pico-8 play session: hold → + tap 🅾

[t = 2 s] hold → ~2s, tap 🅾 ~4×
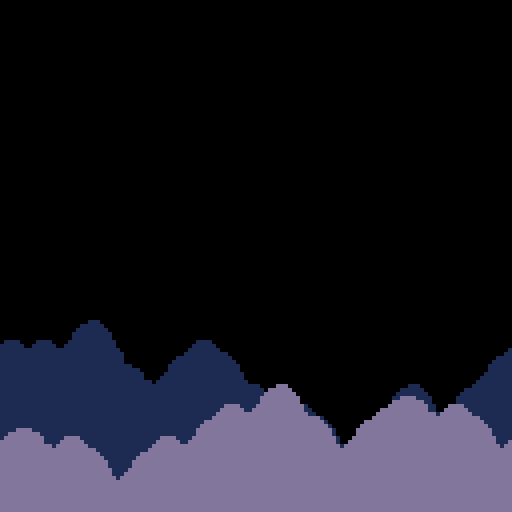
[t = 4 s] hold → ~4s, tap 🅾 ~7×
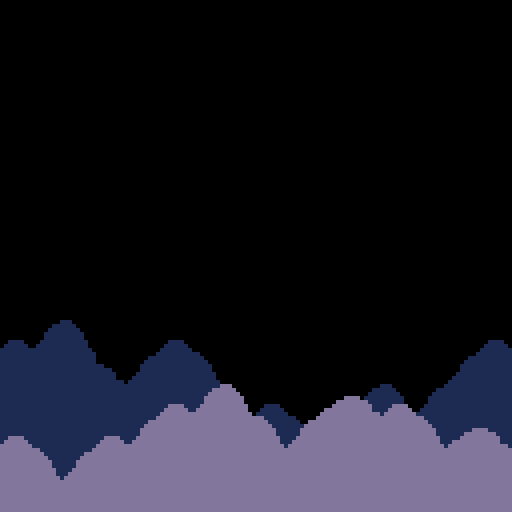
[t = 6 s] hold → ~6s, tap 🅾 ~10×
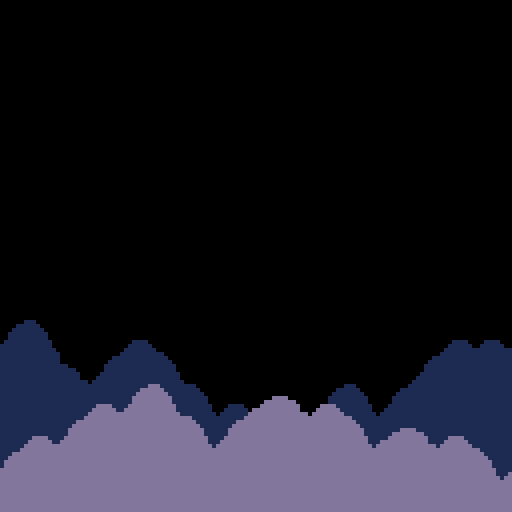
[t = 8 s] hold → ~8s, tap 🅾 ~14×
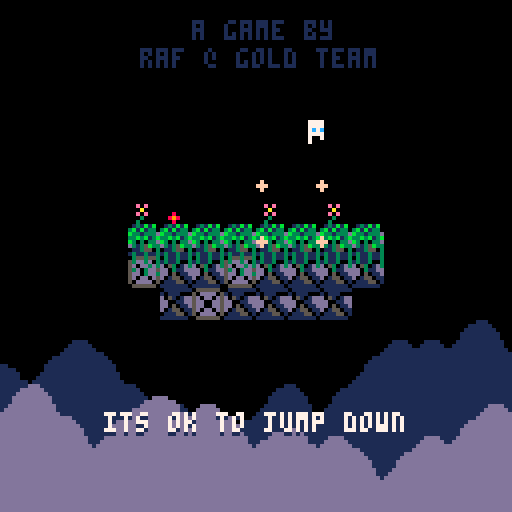

pico-8 cartridge
version 32
__lua__
--[[
jumper`
- perhaps player cannot advance
		until they collect a special 
		item on the stage (eg, a key)
- pickups:
		- gems (just points for now)
		- unlimited jumps for x seconds
		- invincibility for x seconds 
- show number jumps in hud
- touching enemy decreases heart
			and jump num
- eat flowers to gain health?
- - or, just place hearts in hard
					areas?
]]--

-- ==========
-- constants
-- ===================
xmax=16
ymax=16
cell_chance=30
cell_pad_h=3
cell_pad_v=5
cell_birth=3
cell_death=1
cell_autos=3

--solids
ter_rock=16
ter_bloc=17
ter_roc2=18
ter_blc2=19
ter_gras=20
ter_pipe=21
ter_watr=22
--passives
pas_flw1=23
pas_flw2=24
pas_stem=25
pas_tree=26
pas_watr=27

--coins
coin_chance=5
s_coin=52
s_coin2=80
s_coin3=96
s_coin_hud=48

--player
p_accel=0.3
p_max=4
//p_num_jumps=3
//p_max_water=12
p_max_coin=1000

--prices
prices={50,100,150,200}

--logo
logo={
	x=32,y=56,
	w=9,t=-5,
	p={1,12,3,11,10,9,8,2},
	snd=0
}
show_logo=true


-- ==========
-- helpers
-- ===================
function rand(bot,top)
	return flr(rnd((top+1)-bot))+bot
end

function chance(n)
	return rand(0,100) < n
end

function copy_table(t)
	local ll={}
	for j=0,ymax-1 do
		ll[j]={}
	for i=0,xmax-1 do
		ll[j][i]=t[j][i]
	end end
	return ll
end

function print_level()
	for j=0,ymax-1 do
		local s=""
		for i=0,xmax-1 do
			s=s..level[j][i]
		end 
		printh(s)
	end
	printh("")
end

function place_free(x,y)
	local i=flr(x/8)
	local j=flr(y/8)
	if x<=0 or x>=128 or 
				y<=0 or y>=128 then
		return true
	end
	return level[j][i]<ter_rock or
								level[j][i]>=pas_flw1
end

function set_pause()
	pause=4
end

function set_hit()
	hit=12
end
-- ==========
-- init
-- ===================
function _init()
	//printh("------start------")
	//reset()
	init_parallax()
end

function reset()
	--vars
	last_level=nil
	l_type="norm"
	l_num=1
	scroll=0
	l_tm=0
	sprinkles={}
	bullets={}
	flares={}
	flashes={}
	bats={}
	blobs={}
	hearts={}
	price_lvls={1,1,1,1}
	shop={x=78,y=200}
	pause=0
	hit=0
	perfect=0
	total_coin=0
	total_perf=0
	total_enim=0
	total_lvls=0
	--functions
	clear_objects()
	//init_level()
	init_first()
	
	//temp
	//init_shop()
	//shop.y=72
	//scroll=0
	//temp
	
	init_player()
	init_hud()
end

-- ==========
-- draw
-- ===================

function _draw()
	cls()
	rectfill(0,0,128,128,0)
	map(0,0,0,-64,16,16)
	draw_parallax()
	
	if show_logo then
		draw_logo()
		return
	end
	
	if perfect>0 then
		draw_perfect()
		return
	end
	
	if pp.hp<=0 then
		draw_player_dead()
		return
	end
	
	if(l_num==1)draw_creds()
	
	if scroll==0 then
		draw_level()
		draw_sprinkles()
		draw_bullets()
		draw_flares()
		draw_bats()
		draw_blobs()
		draw_flashes()
		draw_hearts()
	else
		draw_scroll()
	end
	if hit<=0 or flr(hit)%2==0 then
		if(l_num>1)draw_hud()
		draw_player()
	end
	if l_type=="shop" then
		draw_shop()
	elseif l_type=="frst" then
		draw_first()
	end
end

-- ==========
-- update
-- ===================

function _update()
	update_parallax()
	if(show_logo)return
	
	if pause>0 then
		pause-=0.3
		return
	end
	
	if hit>0 and scroll==0 then
		hit-=0.3
	end
	
	if perfect>0 then
		//draw_perfect()
		return
	end
	if scroll>0 then
		update_scroll()
	else
		if pp.shopping then
			update_shopping()
			return
		end
		
		if pp.hp<=0 then
			player_dead()
			return
		end
		
		update_player()
		update_bullets()
		update_bats()
		update_blobs()
	end
end

-- ==========
-- hud
-- ===================
function init_hud()
	hud={tm=0}
end

function draw_creds()
	print("a game by",48,5,1)
	print("raf @ gold team",
		35,12,1)
end

function draw_hud()
	hud.tm+=0.2
	draw_hud_coins()
	draw_hud_hp()
	draw_hud_jump()
	print(l_num,120,3,7)
end

function draw_hud_coins()
	spr(flr(hud.tm)%4+s_coin_hud,
		2,2)
	print("=",11,3,7)
	local b=p_max_coin
	local s=""
	while b>pp.coin and b>10 do
		b=b/10
		if(b>pp.coin)s=s.."0"
	end
	print(s..pp.coin,16,3,7)
end

function draw_hud_hp()
	for i=1,pp.hp_max do
		if i>pp.hp then
			print("♥",30+(i*6),3,5)
		else
			print("♥",30+(i*6),3,8)
		end
	end
end

function draw_hud_jump()
	rectfill(78,2,
		70+(8*pp.jump_max),8,0)
	for i=1,pp.jump_max do
		if i>pp.jump then
			pal(6,1)
			pal(7,1)
			pal(12,1)
		end
		spr(62,70+(i*6),2)
		pal()
	end
end

--[[
function draw_hit()
	local x=62-((pp.hp_max*8)/2)
	for i=1,pp.hp_max do
		if hit>3 then
			if i-1>pp.hp then
				print("♥",x+(i*6),64,5)
			else
				print("♥",x+(i*6),64,8)
			end
		else
			if i>pp.hp then
				print("♥",x+(i*6),64,5)
			else
				print("♥",x+(i*6),64,8)
			end
		end
	end
end
]]--

-- ==========
-- player
-- ===================
function init_player()
	--player_start_points should be
	-- initialized by now
	local idx=rand(1,#player_start_points)
	local pt=player_start_points[idx]
	pp={
		x=(pt.i*8)+4,
		y=(pt.j*8)+4,
		drr=1, -- -1:left,1:right
		drr_y=0,
		tm=0,
		jump_press=false,
		jump=3,
		jump_max=3,
		landed=false,
		dy=0,
		can_die=false,
		coin=0,
		water=12,
		water_max=12,
		water_dist=10,
		shoot=0,
		w_tm=0,
		hp=3,
		hp_max=3,
		hit=0,
		hit_dx=0,
		hit_dy=0,
		shopping=false,
		can_shop=false,
		d_tm0=0, --die animation
		d_tm1=0, --die rest animation
		d_cntr=false
	}
end

function draw_player()
	if(pp.can_die)pal(7,8)
	spr(33+pp.drr,pp.x-4,pp.y-4)
	if pp.tm>0 then
	spr(36+(flr(pp.tm)%2),
		pp.x-4,pp.y-4)
	else
		spr(35,pp.x-4,pp.y-4)
	end
	pal()
	--off screen
	if pp.x<0 then
		spr(38,0,pp.y)
	elseif pp.x>128 then
		spr(39,120,pp.y)
	end
	
	--water splash
	
	if touch_water() then
		spr((flr(l_tm)%3)+40,
			pp.x-4,pp.y-4)
	end
	
	--water meter
	if pp.shoot>0 or 
				(btn(❎) and not pp.shopping) or
				(touch_water() and 
					pp.water<pp.water_max)
				then
		local ws=flr(pp.water_max/4)+1
		if pp.water>0 or 
					flr(l_tm)%2==0 then
			rectfill(pp.x-(ws+1),pp.y-7,
				pp.x+ws,pp.y-5,0)
			rect(pp.x-(ws+1),pp.y-7,
				pp.x+ws,pp.y-5,7)
		end
		if pp.water>0 then
			line(pp.x-ws,pp.y-6,
				(pp.x-ws)+ceil(pp.water/2),
				pp.y-6,12)
		end
	end
end

function update_player()
	if pp.y>128 then
		if pp.can_die then
			pp.hp-=1
			//set_pause()
			set_hit()
		end
		init_scroll()
		return
	end
	
	if pp.hit>0 then
		pp.hit-=1
		local dx=pp.x+pp.hit_dx
		local dy=pp.y+pp.hit_dy
		if place_free(dx,pp.y) then
			pp.x=dx
		end
		if place_free(pp.x,dy) then
			pp.y=dy
		end
		if(pp.hit==3)set_hit()
		return
	end
	
	-- left/right movement
	//pp.drr=0
	local move=false
	if btn(⬅️) then
		pp.drr=-1
		move=true
	elseif btn(➡️) then
		pp.drr=1
		move=true
	end
	if move then
		pp.tm+=0.2
		local nx=pp.x+pp.drr
		if place_free(nx,pp.y) then
			pp.x=nx
		end
	else
		pp.tm=0
	end
	
	-- vertical pointing
	pp.drr_y=0
	if(btn(⬆️))pp.drr_y=-1
	if(btn(⬇️))pp.drr_y=1
	
	player_jump()
	player_shoot()
	touch_coin()
	touch_heart()
	
	if(pp.w_tm>0)pp.w_tm-=1
	
	if touch_water() and 
				pp.w_tm==0 then
		pp.w_tm=5
		pp.water+=1
		if pp.water>pp.water_max then
			pp.water=pp.water_max
		end
	end
end

function player_jump()
	if btn(🅾️) then
		if not pp.jump_press then
			pp.jump_press=true
			if pp.jump>0 then
				pp.jump-=1
				pp.dy=-p_max
				add_sprinkles(pp.x,pp.y)
			end
		end
	else
		pp.jump_press=false
	end
	-- if jumping
	if pp.dy<0 then
		pp.dy+=p_accel
		local ny=pp.y+pp.dy
		if place_free(pp.x,ny-4) then
			pp.y=ny
		else
			pp.dy=1
			pp.y=ny-pp.dy
		end
	-- if falling
	elseif place_free(pp.x,
			(pp.y+pp.dy)+4) then
		pp.y=pp.y+pp.dy
		pp.dy+=p_accel
		if(pp.dy>p_max)pp.dy=p_max
		pp.landed=false
	else
		pp.dy=0
		pp.y=(flr((pp.y/8))*8)+4
		pp.jump=pp.jump_max
		pp.can_die=false
		if not pp.landed then
			pp.landed=true
			add_stomp(pp.x,pp.y)
		end
	end
end

function player_shoot()
	if(l_type=="shop")return
	if pp.shoot>0 then
		pp.shoot-=1
		return
	end
	if btn(❎) then
		pp.shoot=5
		if(pp.water==0)return
		pp.water-=1
		if pp.drr_y !=0 then
			add_bullet(
				pp.x,
				pp.y+(5*pp.drr_y),
				0,pp.drr_y*3,10,12,
				pp.attack)
		else
			add_bullet(
				pp.x+(5*pp.drr),
				pp.y,pp.drr*3,0,10,12,
				pp.attack)
		end
	end
end

function player_hit(x,y)
	if hit>0 or 
				pp.hit>0 or 
				pp.can_die then
		return
	end
	pp.hp-=1
	pp.hit=5
	//set_hit()
	if x>=pp.x then
		pp.hit_dx=-2
	else
		pp.hit_dx=2
	end
	if y>=pp.y then
		pp.hit_dy=-2
	else
		pp.hit_dy=2
	end
end

function player_dead()
	if pp.d_tm0<3 then
		pp.d_tm0+=0.1
	else
		pp.d_tm1+=0.01
	end
	//elseif pp.d_cntr then
	//	pp.d_tm1+=0.01
	//end
	if pp.d_cntr==false then
		pp.d_cntr=true
		if flr(pp.x) != 64 then
			pp.d_cntr=false
			pp.x+=sgn(64-pp.x)*0.5
		end
		if flr(pp.y) != 84 then
			pp.d_cntr=false
			pp.y+=sgn(84-pp.y)*0.5
		end
	else
		pp.y+=sin(pp.d_tm1)*0.4
	end
	
	if btnp(❎) then
		if pp.d_tm1>0.5 then
			reset()
		elseif not pp.cntr then
			pp.cntr=true
			pp.x=64
			pp.y=84
			pp.d_tm1=0.1
		elseif pp.d_tm1<0.5 then
			pp.d_tm1=0.6
		end
	end
end

function draw_player_dead()
	spr(100+flr(pp.d_tm0),
		pp.x-4,pp.y-4)
	
	-- totals
	if pp.d_tm1>0.1 then
		print("~totals~",48,21,5)
		print("~totals~",48,20,7)
	end
	-- total coins
	if pp.d_tm1>0.2 then
		print("coins:",43,31,5)
		print("coins:",43,30,7)
		print(total_coin,70,31,9)
		print(total_coin,70,30,10)
	end
	-- total enemies
	if pp.d_tm1>0.3 then
		print("enemies:",35,41,5)
		print("enemies:",35,40,7)
		print(total_enim,70,41,2)
		print(total_enim,70,40,8)
	end
	-- total perfects
	if pp.d_tm1>0.4 then
		print("perfects:",31,51,5)
		print("perfects:",31,50,7)
		print(total_perf,70,51,13)
		print(total_perf,70,50,12)
	end
	-- total levels
	if pp.d_tm1>0.5 then
		print("levels:",39,61,5)
		print("levels:",39,60,7)
		print(total_lvls,70,61,3)
		print(total_lvls,70,60,11)
		print("press ❎ to continue",
			24,101,1)
		print("press ❎ to continue",
			24,100,7)
	end
end

function touch_coin()
	for c in all(coins)do
		if flr(pp.x/8)==c.i and
					flr(pp.y/8)==c.j then
			del(coins,c)
			pp.coin+=c.val
			total_coin+=c.val
			add_flare(pp.x,pp.y,c.val)
			if #coins==0 then
				perfect=1
				total_perf+=1
				pp.coin+=50
			end
			if pp.coin>p_max_coin then
				pp.coin=p_max_coin
			end
			return
		end
	end
end

function touch_heart()
	for h in all(hearts)do
		if h.x>pp.x-4 and h.x<pp.x+4 and
					h.y>pp.y-4 and h.y<pp.y+4 then
			pp.hp+=1
			if(pp.hp>pp.hp_max)pp.hp=pp.hp_max
			add_flare(pp.x-4,pp.y,"♥")
			del(hearts,h)
		end
	end
end

function touch_water()
	if pp.x>0 and pp.x<128 and
				pp.y>0 and pp.y<128 then
		local pi=flr(pp.x/8)
		local pj=flr(pp.y/8)
		return level[pj][pi]==pas_watr
	else
		return false
	end
end

function add_sprinkles(x,y)
	add(sprinkles,{
		x=x+2,y=y,dx=1,dy=1,ddy=0.1,
		sp=43,tm=0
	})
	add(sprinkles,{
		x=x-2,y=y,dx=-1,dy=1,ddy=0.1,
		sp=43,tm=0
	})
	add(sprinkles,{
		x=x+2,y=y,dx=1,dy=-1,ddy=0.1,
		sp=43,tm=0
	})
	add(sprinkles,{
		x=x-2,y=y,dx=-1,dy=-1,ddy=0.1,
		sp=43,tm=0
	})
end

function add_stomp(x,y)
	add(sprinkles,{
		x=x+2,y=y+4,dx=1,dy=0,ddy=0,
		sp=63,tm=8
	})
	add(sprinkles,{
		x=x-4,y=y+4,dx=-1,dy=0,ddy=0,
		sp=63,tm=8
	})
end

function draw_sprinkles()
	for s in all(sprinkles)do
		s.tm+=1
		s.y+=s.dy
		s.x+=s.dx
		s.dx*=0.9
		s.dy+=s.ddy
		pal(7,8+(s.tm%8))
		spr(s.sp,s.x-4,s.y-4)
		pal()
		if(s.tm>16)del(sprinkles,s)
	end
end

function add_flash(x,y)
	for i=1,rand(1,5)do
		add(flashes,{
			tm=rand(-2,5),
			x=rand(x-4,x+4),
			y=rand(y-4,y+4),
			dx=rand(-1,1),
			dy=rand(-1,1),
			c=rand(12,15)
		})
	end
end

function draw_flashes()
	for f in all(flashes)do
		f.tm+=1
		f.x+=f.dx
		f.y+=f.dy
		f.dx*=0.9
		f.dy*=0.9
		pal(7,f.c)
		spr(43,f.x,f.y)
		pal()
		if(f.tm>16)del(flashes,f)
	end
end

-- ==========
-- bullets
-- ===================

function add_bullet(x,y,dx,dy,
	tm,c)
	add(bullets,{
		x=x,y=y,dx=dx,dy=dy,
		tm=tm,c=c
	})
end

function update_bullets()
	for b in all(bullets)do
		b.tm-=1
		b.x+=b.dx
		b.y+=b.dy
		if(b.tm<=0)del(bullets,b)
		
		if not place_free(b.x,b.y) then
			add_flash(b.x,b.y)
			del(bullets,b)
		end
		
		if b.x>pp.x-4 and b.x<pp.x+4 and
					b.y>pp.y-4 and b.y<pp.y+4 then
			player_hit(b.x,b.y)
		end
		
		for ba in all(bats) do
			if b.x>ba.x-4 and b.x<ba.x+4 and
						b.y>ba.y-4 and b.y<ba.y+4 then
				del(bullets,b)
				damage_bat(ba)
			end
		end
		
		for bl in all(blobs) do
			if b.x>bl.x-4 and b.x<bl.x+4 and
						b.y>bl.y-4 and b.y<bl.y+4 then
				del(bullets,b)
				damage_blob(bl)
			end
		end
	end
end

function draw_bullets()
	for b in all(bullets)do
		rectfill(b.x,b.y,b.x+1,
			b.y+1,b.c)
	end
end

-- ==========
-- add hearts
-- ===================
function add_heart(x,y)
	add(hearts,{x=x,y=y})
end

function draw_hearts()
	for h in all(hearts)do
		spr(56,h.x-4,h.y-4)
	end
end

-- ==========
-- blobs
-- ===================
function add_blobs()
	local idx=rand(1,#player_start_points)
	local bt=player_start_points[idx]
	add(blobs,{
		x=(bt.i*8)+4,
		y=(bt.j*8)+4,
		tm=0,hp=2
	})
end

function draw_blobs()
	for b in all(blobs)do
		spr(89+flr(b.tm)%2,
			b.x-4,b.y-4)
	end
end

function update_blobs()
	for b in all(blobs)do
		b.tm+=0.1
		
		--player collision
		if b.x>pp.x-4 and b.x<pp.x+4 and
					b.y>pp.y-4 and b.y<pp.y+4 then
			player_hit(b.x,b.y)
		end
	end
end

function damage_blob(b)
	add_flash(b.x,b.y)
	b.hp-=1
	if b.hp<=0 then
		if(chance(50))add_heart(b.x,b.y)
		del(blobs,b)
		total_enim+=1
	end
end

-- ==========
-- bats
-- ===================
function add_bats()
	for i=1,rand(3,4) do
		local finding=true
		while finding do
			local ri=rand(1,xmax-2)
			local rj=rand(1,ymax-2)
			if level[rj][ri]==0 then
				finding=false
				add(bats,{
					x=ri*8,y=rj*8,oy=rj*8,
					tm=0,hp=3,
					ytm=0,xtm=0
				})
			end
		end
	end
end

function draw_bats()
	for b in all(bats) do
		spr(88,b.x-4,b.y-4,1,1,
			sin(b.xtm)<0,false)
		spr(flr(b.tm)%4+84,b.x-4,b.y-8)
	end
end

function update_bats()
	for b in all(bats) do
		b.tm+=0.2
		b.ytm+=0.02
		b.xtm+=0.005
		b.y+=cos(b.ytm)*0.3
		b.x+=sin(b.xtm)*0.5//*b.xdr
		
		-- collision
		local bi=flr(b.x/8)
		local bj=flr(b.oy/8)
		local pt=level[bj][bi]
		if bi<0 then
			b.xtm=0.5
		elseif bi>xmax-1 then
			b.xtm=0
		elseif pt>=ter_rock and 
					pt<pas_flw1 then
			if sin(b.xtm)>0 then
				b.x-=2
				b.xtm=0
			elseif sin(b.xtm)<0 then
				b.x+=2
				b.xtm=0.5
			end
		end
		
		--player collision
		if b.x>pp.x-4 and b.x<pp.x+4 and
					b.y>pp.y-4 and b.y<pp.y+4 then
			player_hit(b.x,b.y)
		end
		
		--shoot
		if (b.x<pp.x and 
					sin(b.xtm)>0) or
					(b.x>pp.x and
					sin(b.xtm)<0) then
			if chance(1) then
				local a=atan2(pp.x-b.x,pp.y-b.y)
				local dx=cos(a)*2
				local dy=sin(a)*2
				add_bullet(b.x+(dx*2),
					b.y+(dy*2),
					dx,dy,100,8,1)
			end
		end
	end
end

function damage_bat(b)
	add_flash(b.x,b.y)
	b.hp-=1
	if b.hp<=0 then
		if(chance(50))add_heart(b.x,b.y)
		del(bats,b)
		total_enim+=1
	end
end

-- ==========
-- scrolling
-- ===================
function init_scroll()
	clear_objects()
	scroll=1
	l_num+=1
	total_lvls+=1
	last_level=copy_table(level)
	if l_num%10==0 then
		l_type="shop"
		init_shop()
	else
		l_type="norm"
		init_level()
	end
end

function update_scroll()
	if(scroll==0)return
	if scroll<128 then
		scroll+=2
		pp.y-=2
		pp.can_die=true
		shop.y-=2
	else
		scroll=0
	end
end

function draw_scroll()
	for j=0,ymax-1 do
	for i=0,xmax-1 do
		if level[j][i]>1 then
			spr(level[j][i],i*8,
				(j*8)+(128-scroll))
		end
		if last_level[j][i]>1 then
			spr(last_level[j][i],i*8,
				(j*8)-scroll)
		end
		if last_level[j][i]==pas_watr or
					last_level[j][i]==ter_watr then
			spr((flr(l_tm)%4)+pas_watr,
				i*8,j*8-scroll)
		end
	end end
end

function clear_objects()
	for c in all(coins)do
		del(coins,c)
	end
	for f in all(flares)do
		del(flares,f)
	end
	for b in all(bats)do
		del(bats,b)
	end
	for b in all(bullets)do
		del(bullets,b)
	end
	for f in all(flashes)do
		del(flashes,f)
	end
	for h in all(hearts)do
		del(hearts,h)
	end
	for b in all(blobs)do
		del(blobs,b)
	end
end

-- ==========
-- perfect
-- ===================
function draw_perfect()
	local ps="perfect!"
	if perfect>14 then
		perfect=0
		return
	end
	pal(12,8+flr(perfect)%8)
	for i=0,6 do
		local y=60
		if(i==flr(perfect)%7)y-=8
		if(i==flr(perfect)%7-1)y-=4
		if(i==flr(perfect)*7+1)y-=4
		spr(68+i,36+(i*8),y)
	end
	print("+50 coins!",43,70,12)
	pal()
	perfect+=0.4
end

function draw_flares()
	for f in all(flares) do
		f.tm+=0.5
		f.y-=f.dy
		f.dy*=0.95
		print("+"..f.v,f.x,f.y,
			8+(flr(f.tm)%8))
		if f.dy<0.4 then
			del(flares,f)
		end
	end
end

function add_flare(x,y,v)
	add(flares,{
		x=x,y=y,v=v,tm=0,dy=1
		})
end

-- ==========
-- shop
-- ===================
function init_shop()
	l_type="shop"
	shop={
		x=78,y=200,tm=0,idx=0,
		labels={
		"+1 heart",
		"+2 water tank",
		"+1 jump",
		"+1 water distance"
		},
		err_tm=0,
		bought=false,
		bt_tm=0
	}
	level={}
	local s_level={
		{0,0,0,0,46,47,0,0},
		{0,0,0,0,44,45,0,0},
		{0,1,1,1,20,20,1,1},
		{1,1,1,1,1,1,1,1},
		{1,1,1,1,1,1,1,0},
		{0,1,1,1,1,1,1,0},
		{0,0,1,1,1,0,0,0},
		{0,0,0,1,0,0,0,0}
	}
	for j=0,ymax-1 do
			level[j]={}
		for i=0,xmax-1 do
			level[j][i]=0
			if i>3 and i<12 and
						j>7 and j<16 then
				level[j][i]=s_level[j-7][i-3]
			end
	end end
	
	add_terrain()
end

function draw_shop()
	if scroll!=0 then
		spr(57,shop.x,shop.y)
		return
	end
	-- animate shop guy
	shop.tm+=0.2
	local shop_s=57
	if shop.tm>5 and 
				shop.tm<9 and
				flr(shop.tm)%2==0 then
		shop_s=58
	elseif shop.tm>12 and
								shop.tm<16 then
		if flr(shop.tm)%2==0 then
			shop_s=59
		else
			shop_s=60
		end
	elseif shop.tm>30 then
		shop.tm=0
	end
	spr(shop_s,shop.x,shop.y)
	
	-- bought item
	if shop.bought and
				shop.bt_tm<30 then
		shop.bt_tm+=1
		spr(shop.idx+64,
			64,60-shop.bt_tm)
	end
	
	-- shop box
	//if(shop.bought)return
	if pp.shopping then
		draw_shopping()
	elseif pp.y==shop.y+4 and
				pp.x<shop.x and
				pp.x>shop.x-20 then
		draw_shop_ask()
		pp.can_shop=true
		if btnp(❎) and 
					not pp.shopping and
					not shop.bought then
			pp.shopping=true
		else
			shop.bought=false
		end
	else
		if pp.can_shop then
			pp.can_shop=false
			shop.tm=20
		end
		draw_shop_yell()
	end
end

function update_shopping()
	if btnp(🅾️) then
		pp.shopping=false
		shop.tm=20
		shop.err_tm=0
		return
	end
	if shop.err_tm>0 then 
		shop.err_tm-=1
		return
	end
	if btnp(❎) then
		local i=shop.idx
		if(price_lvls[i+1]>4)return
		local p=prices[price_lvls[i+1]]
		if pp.coin>=p then
			pp.coin-=p
			price_lvls[i+1]+=1
			shop.bought=true
			pp.shopping=false
			shop.tm=20
			apply_upgrade(i)
		else
			shop.err_tm=35
		end
	end
	if btnp(⬅️) and shop.idx>0 then
		shop.idx-=1
		shop.err_tm=0
	elseif btnp(➡️) and shop.idx<3 then
		shop.idx+=1
		shop.err_tm=0
	end
end

function apply_upgrade(i)
	if i==0 then
	-- +1 hearts
		pp.hp_max+=1
	elseif i==1 then
	-- +2 water tank
		pp.water_max+=2
	elseif i==2 then
	-- +1 jump
		pp.jump_max+=1
	elseif i==3 then
	-- +1 attack
		pp.water_dist+=5
	end
end

function draw_shopping()
	rectfill(22,25,112,68,1)
	rect(22,25,112,68,7)
	--item
	for i=0,3 do
		local p=nil
		if price_lvls[i+1]<5 then
			p=prices[price_lvls[i+1]]
		end
		draw_shop_item(i+64,30+(i*22),
			30,p,(i==shop.idx))
	end
	--label
	if shop.err_tm>0 then
		if flr(shop.tm)%2==0 then
			print("need more coins",
				38,50,7)
			end
	elseif price_lvls[shop.idx+1]>4 then
		print("sold out",52,50,7)
	else
		local ll=shop.labels[shop.idx+1]
		print(ll,66-#ll*2,50,7)
	end
	
	--actions
	print("❎:buy 🅾️:cancel",
		36,60,13)	
	
	spr(61,72,68)
end

function draw_shop_item(
s,x,y,p,active)
	if not active then
		pal(2,0)
		pal(6,0)
		pal(7,0)
		pal(8,0)
		pal(9,0)
		pal(10,0)
		pal(12,0)
	end
	--icon
	spr(s,x,y)
	
	--price
	if p==nil then
		print("----",x-3,y+11)
	else
		spr(48,x-6,y+10)
		local b=p_max_coin
		local s=""
		while b>p and b>10 do
			b=b/10
			if(b>p)s=s.."0"
		end
		print(s..p,x+2,y+11)
	end
	pal()
end

function draw_shop_ask()
	rectfill(35,55,107,68,1)
	rect(35,55,107,68,7)
	spr(61,72,68)
	print("press ❎ to shop",
		40,60,7)
end

function draw_shop_yell()
	if shop.tm<10 then
		rectfill(50,55,82,68,1)
		rect(50,55,82,68,7)
		spr(61,72,68)
		print("hey!",60,60,7)
	elseif shop.tm<20 then
		rectfill(40,55,102,68,1)
		rect(40,55,102,68,7)
		spr(61,72,68)
		print("buy something!",
			45,60,7)
	end
end

-- ==========
-- first level
-- ===================

function init_first()
	l_type="frst"
	first={tm=0,y=0}
	level={}
	local s_level={
		{1,1,1,1,1,1,1,1},
		{1,1,1,1,1,1,1,1},
		{0,1,1,1,1,1,1,0}
	}
	for j=0,ymax-1 do
			level[j]={}
		for i=0,xmax-1 do
			level[j][i]=0
			if i>3 and i<12 and
						j>6 and j<10 then
				level[j][i]=s_level[j-6][i-3]
			end
	end end
	
	add_terrain()
end

function draw_first()
	first.tm+=0.01
	first.y+=cos(first.tm)*0.3
	print("its ok to jump down",
		26,first.y+101,1)
	print("its ok to jump down",
		26,first.y+100,7)
end

-- ==========
-- level generation
-- ===================
function init_level()
	-- clear level
	-- all cells initialized to 0.
	-- solids assigned 1, then are
	-- set to a terrain or passive
	-- value.
	l_type="norm"
	perfect=0
	local too_small=true
	while too_small do
		level={}
		for j=0,ymax-1 do
			level[j]={}
		for i=0,xmax-1 do
			level[j][i]=0
		
			if j>cell_pad_v and 
						j<ymax-(1+cell_pad_v) and
						i>cell_pad_h and 
						i<xmax-(1+cell_pad_h) then
				if chance(cell_chance) then
					level[j][i]=1
				end
			end
		end end
	
		too_small = cell_auto()
		-- cell_auto will return if
		-- level is too small. if so,
		-- restart this process
	end
	add_terrain()
	add_coins()
	add_bats()
	add_blobs()
end

function add_terrain()
	--do top
	if last_level then
	for i=0,xmax-1 do
		if level[0][i]==0 then
			--if below water
			if last_level[ymax-1][i]==ter_pipe or
						last_level[ymax-1][i]==ter_watr or
						last_level[ymax-1][i]==pas_watr then
				level[0][i]=pas_watr
			end
		end
	end
	end
	
	-- player_start_points is onlu
	-- used on ititial player
	-- placement.
	-- jk - also use this for blobs
	player_start_points={}
	
	for j=1,ymax-2 do
	for i=1,xmax-2 do
		--if solid
		if level[j][i]==1 then
			level[j][i]=ter_rock
			--add random blocks
			if chance(10) then
				level[j][i]=ter_bloc
			elseif chance(10) then
				level[j][i]=ter_pipe
			end
			--if top rock
			if level[j-1][i]==0 then
				level[j][i]=ter_gras
				if chance(10) then
					level[j][i]=ter_bloc
				end
				--add potential start point
				add(player_start_points,{
					j=j-1,i=i
				})
				--add flower
				if chance(30) then
					level[j-1][i]=
						rand(pas_flw1,pas_flw2)
				--add tree
				elseif chance(30) then
					local rh=rand(1,3)
					for k=1,rh do
						level[j-k][i]=pas_stem
					end
					level[j-(rh+1)][i]=pas_tree
				end
			--if below grass
			elseif level[j-1][i]==ter_gras then
				if level[j][i]==ter_rock then
					level[j][i]=ter_roc2
				else
					level[j][i]=ter_blc2
				end
			--if below water
			elseif level[j-1][i]==ter_pipe or
										level[j-1][i]==ter_watr then
				level[j][i]=ter_watr
			end
		elseif level[j][i]==0 then
			--if below water
			if level[j-1][i]==ter_pipe or
						level[j-1][i]==ter_watr or
						level[j-1][i]==pas_watr then
				level[j][i]=pas_watr
			end
		end
	end end
	
	--do bottom
	for i=0,xmax-1 do
		if level[ymax-1][i]==0 then
			--if below water
			if level[ymax-2][i]==ter_pipe or
						level[ymax-2][i]==ter_watr or
						level[ymax-2][i]==pas_watr then
				level[ymax-1][i]=pas_watr
			end
		end
	end
end

function cell_auto()
	for k=0,cell_autos do
		//print_level()
		local a=copy_table(level)
		for j=1,ymax-2 do
		for i=1,xmax-2 do
			-- get surrounding 1's
			local n=get_surr(j,i)
			-- if solid and few neighbors
			if level[j][i]==1 and
						n<=cell_death then
				a[j][i]=0
			end
			-- if empty and many neighbors
			if level[j][i]==0 and
						n>=cell_birth then
				a[j][i]=1
			end
		end end
		level=copy_table(a)
	end
	-- check if empty level
	local num=0
	for j=0,ymax-1 do
	for i=0,xmax-1 do
		num+=level[j][i]
	end end
	return num<1
end

function get_surr(j,i)
	local imin=max(i-1,0)
	local imax=min(i+1,xmax-1)
	local jmin=max(j-1,0)
	local jmax=min(j+1,ymax-1)
	local n=0
	for jj=jmin,jmax do
	for ii=imin,imax do
		if(level[jj][ii]==1)n+=1
	end end
	if(level[j][i]==1)n-=1
	return n
end

function draw_level()
	l_tm+=0.2
	for j=0,ymax-1 do
	for i=0,xmax-1 do
		if level[j][i]>1 then
			spr(level[j][i],i*8,
				(j*8)-scroll)
		end
		if level[j][i]==pas_watr or
					level[j][i]==ter_watr then
			spr((flr(l_tm)%4)+pas_watr,
				i*8,j*8-scroll)
		end
	end end
	draw_coins()
end

function add_coins()
	coins={}
	for j=0,ymax-1 do
	for i=0,xmax-1 do
		if level[j][i]==0 and
					chance(coin_chance) then
			local sp=s_coin
			local val=1
			if chance(10) then
				sp=s_coin2
				val=5
			elseif chance(10) then
				sp=s_coin3
				val=10
			end
			add(coins,{
				i=i,j=j,tm=0,sp=sp,val=val
			})
		end
	end end
end

function draw_coins()
	for c in all(coins)do
		c.tm+=0.1
		spr((flr(c.tm)%4)+c.sp,
			c.i*8,c.j*8)
	end
end

-- logo
function draw_logo()
	if	logo.t<25 then
		logo.t+=0.4
		if logo.t<0 or logo.t>17 then
			return
		end
	else
		show_logo=false
		reset()
		return
	end
	
	for i=0,logo.w do
		local y=logo.y
		if(i+1==flr(logo.t))y-=2
		if(i==flr(logo.t))y-=7
		if(i==ceil(logo.t))y-=2
		if y != logo.y then
			pal(10,logo.p[i+1])
		end
		spr(i+113,logo.x+(i*8),y)
		pal()
	end
	--[[
	if	logo.snd%8==0 then
		sfx(0)
	end
	]]--
	//logo2.snd+=1
end

-- ==========
-- parallax
-- ===================
-- original parallax code by
-- andy latham (andylatham82)
-- cart: 25597
--
-- slightly modified for my
-- usecase :)
function init_parallax()
	--tables to hold map pieces
	//map_bg={} --bg layer 1
	map_mg={}	--mg layer 2
	map_fg={} --fg layer 3
	
	--spawn initial map. index i
	--creates copy of map at right
	--of screen, ready to move into
	--view.
	for i=0,1 do
		//spawn_map(i*128,0,1)
		spawn_map(i*128,0,1)
		spawn_map(i*128,0,2)
	end
end

function update_parallax()
	//foreach(map_bg,update_map)
	foreach(map_mg,update_map)
	foreach(map_fg,update_map)
end

function draw_parallax()
		//foreach(map_bg,draw_map)
		foreach(map_mg,draw_map)
		foreach(map_fg,draw_map)
end

function update_map(m)
	m.x-=m.l --move map to left
	
	--if map off edge of screen
	if m.x<-128 then
		//if m.l==1 then
		//	del(map_bg,m) --delete map
		//end
		if m.l==1 then
			del(map_mg,m) --delete map
		end
		if m.l==2 then
			del(map_fg,m)
		end
		--add new map to right
		spawn_map(16*8,0,m.l)
	end
end

function spawn_map(x,y,l)
	local m={}
	m.x=x
	m.y=y
	m.l=l
	--add map bit to correct layer
	//if l==1 then
	//	add(map_bg,m)
	//end
	if l==1 then
		add(map_mg,m)
	end
	if l==2 then
		add(map_fg,m)
	end
end

function draw_map(m)
	//if m.l==1 then
	//	map(0,0,m.x,m.y,16,16)
	//end
	if m.l==1 then
		map(16,0,m.x,m.y,16,16)
	end
	if m.l==2 then
		map(32,0,m.x,m.y,16,16)
	end
end
__gfx__
00000000111111110000000000000001110000000000000000000000dddddddd000000000000000ddd0000000000000000000000000000000000000000000000
00000000111111110000000000000111111000000000000000000000dddddddd0000000000000dddddd000000000000000000000000000000000000000000000
00000000111111110000000000001111111100000000000000000000dddddddd000000000000dddddddd00000000000000000000000000000000000000000000
00000000111111110000000000011111111110000000001111000000dddddddd00000000000dddddddddd000000000dddd000000000000000000000000000000
00000000111111110000000000011111111110000000111111110000dddddddd00000000000dddddddddd0000000dddddddd0000000000000000000000000000
00000000111111110011110000111111111111000001111111111000dddddddd00dddd0000dddddddddddd00000dddddddddd000000000000000000000000000
00000000111111110111111001111111111111000111111111111000dddddddd0dddddd00ddddddddddddd000dddddddddddd000000000000000000000000000
00000000111111111111111111111111111111101111111111111110ddddddddddddddddddddddddddddddd0ddddddddddddddd0000000000000000000000000
011111110555555003113113035535530131b1b00555555005cccc5000000000000000000004400000ffff0000cc7c0000cccc0000c7770000cccc0000000000
1011100050dddd051311300353dd3d033b1b1330500ff00550cccc050000000000000000000f90000f0000f00077c70000cc7c0000cccc000077770000000000
d05101dd5d0dd0d5d05301d35d0dd3d3b331333d50f00f0550cccc05000000000000000000044000f00f000f00cccc000077770000cccc0000cccc0000000000
dd0011dd5dd00dd5dd0311dd53d03dd533b3b13b5f00c0f55fccccf50000000000e0e00000094000f0f0007f00cccc0000cccc00007c770000cccc0000000000
dd05011d5dd00dd5dd05011d5dd03dd3b303033d5fccccf55fccccf500000000000a000000044000f000707f00cccc0000cccc0000cccc00007cc70000000000
d01550115d0dd0d5d01550115d0dd0d5d3135b3350cccc0550cccc050008000000e0e00000099000f000077f00cccc0000cccc0000cccc0000c77c0000000000
0111550150dddd050111550150dddd050113550350cccc0550cccc0500898000000300000004f0000f0777f000c7770000cccc0000cccc0000cccc0000000000
111111100555555011111110055555501311311305cccc5005cccc5000080000003000000004400000ffff0000cccc00007c770000cccc0000cccc0000000000
0000000000000000000000000000000000000000000000000008000000008000070000c00c0000000c0007000000000004000000000000400000000000000000
000000000000000000000000000000000000000000000000008800000000880000c70c007000007c0000c000000000000400000000000040444d44d444d4d444
007777000077770000777700000000000000000000000000088888888888888000000000000000000000000c000070000400000000000040040d00d000d0d040
0077770000777700007777000000000000000000000000008888888888888888000000000000000070000000000777000c00b00000009040000d00d00000d000
00c7c70000c77c00007c7c00000000000000000000000000088888888888888000000000000000000000000000007000ffddddfdffdffdff040d00d000000040
00777700007777000077770000000000000000000000000000880000000088000000000000000000000000000000000004ddd04d04dd0d40040000d000000040
000000000000000000000000007007000070070000700700000800000000800000000000000000000000000000000000000d0000000d00000400000000000040
00000000000000000000000000700700007000000000070000000000000000000000000000000000000000000000000004000040040000400400000000000040
00000000000000000000000000000000000000000000000000000000000000000000000000000000000000000000000000000000071117000000000000000000
000aaa000000a0000000a0000000a00000aaaa00000aa000000aa000000aa000088088000000000000f0ff0000f0ff0000f0ff00007117000007770000000000
00a000a0000a0a000000a000000a0a000aaaaaa000aaaa00000aa00000aaaa008288888000f6ff0000666600606666060066660000071700000c7c0000007700
00a009a0000a9a000000a000000a9a000aaaa9a000aa9a00000aa00000a9aa008288888000969600009696006096960600969600000070000007070000007700
00a099a0000a9a000000a000000a9a000aaaa9a000aa9a00000aa00000a9aa000828880000666600006666000066660060666606000000000000000000000000
000aaa000000a0000000a0000000a0000aa99aa000aaaa00000aa00000aaaa000088800000666600006666000066660060666606000000000000600000000000
0000000000000000000000000000000000aaaa00000aa000000aa000000aa0000008000000666600006666000066660000666600000000000000000000000000
00000000000000000000000000000000000000000000000000000000000000000000000000600600006006000060060000600600000000000000000000000000
07000000070000000700000007000000000000000000000000000000000000000000000000000000000000000000000000000000000000000000000000000000
77700000777000007770777077700000077777000777770007777700077777000777770000777700077777700000000000000000000000000000000000000000
07000000070000000700c7c007000000077cc770077ccc00077cc770077ccc00077ccc00077ccc000cc77cc00000000000000000000000000000000000000000
00080800000000000000707000000000077777c007777000077777c0077770000777700007700000000770000000000000000000000000000000000000000000
00828880077777770000000007770000077ccc00077cc000077c7700077cc000077cc00007700000000770000000000000000000000000000000000000000000
0082888007cccc07000006000c7c0c0c07700000077777000770c77007700000077777000c777700000770000000000000000000000000000000000000000000
000888000777777700000000070700000cc000000ccccc000cc00cc00cc000000ccccc0000cccc00000cc0000000000000000000000000000000000000000000
00008000000000000000060000000000000000000000000000000000000000000000000000000000000000000000000000000000000000000000000000000000
00000000000000000000000000000000000000000000000000000000000000000000000000000000000000000000000000000000000000000000000000000000
00888800000880000008800000088000000000000000000000000000000000000011100000000000000000000000000000000000000000000000000000000000
08888880008888000008800000888800011111100011110000111100001111000188810000022000000000000000000000000000000000000000000000000000
08888280008828000008800000828800188ee8810188e81000188100018e881001878710002ee200002222000000000000000000000000000000000000000000
08888280008828000008800000828800011ee110001ee100001ee100001ee1001888881002eeee2002eeee200000000000000000000000000000000000000000
08822880008888000008800000888800000110000001100000011000000110001888110002e7e7202eeeeee20000000000000000000000000000000000000000
00888800000880000008800000088000000000000000000000000000000000001811000002eeee202eee7e720000000000000000000000000000000000000000
00000000000000000000000000000000000000000000000000000000000000000100000000222200022222200000000000000000000000000000000000000000
00000000000000000000000000000000000000000000000000000000000000000000000000000000000000000000000000000000000000000000000000000000
00bbbb00000bb000000bb000000bb000000000000000700000006700000000000000000000000000000000000000000000000000000000000000000000000000
0bbbbbb000bbbb00000bb00000bbbb00007777000006777000077770000767700000000000000000000000000000000000000000000000000000000000000000
0bbbb3b000bb3b00000bb00000b3bb00007777000077777000776770007777700000000000000000000000000000000000000000000000000000000000000000
0bbbb3b000bb3b00000bb00000b3bb00006767000077670007777770007767700000000000000000000000000000000000000000000000000000000000000000
0bb33bb000bbbb00000bb00000bbbb00007777000077770007077000070700000000000000000000000000000000000000000000000000000000000000000000
00bbbb00000bb000000bb000000bb000007007000070070007007000070700000000000000000000000000000000000000000000000000000000000000000000
00000000000000000000000000000000007007000000070000000000000000000000000000000000000000000000000000000000000000000000000000000000
0000000000aaaaa000aaaaa000aaa0000aaaaa00aaaaaaaaaaaaaaaa00aaaaa00aaaaaa000000000000000000000000000000000000000000000000000000000
000000000aaaaaaa0aaaaaaa00aaa0000aaaaaa0aaaaaaaaaaaaaaaa0aaaaaa0aaaaaaaa00000000000000000000000000000000000000000000000000000000
00000000aaa000aaaaa00aaa0aaaa0000aa00aaa000aaa000aa000000aa00aa0aaaaaaaa00000000000000000000000000000000000000000000000000000000
00000000aa000000aa0000aa0aaa0000aaa000aa00aaaa00aaaaaa00aaa00aa0aa0aa0aa00000000000000000000000000000000000000000000000000000000
00000000aa00aaaaaa0000aa0aaa0000aaa000aa00aaa000aaaaaa00aa000aaaaa0aa0aa00000000000000000000000000000000000000000000000000000000
00000000aaa000aaaaa00aaaaaaa0000aa000aaa0aaaa000aa00000aaaaaaaaaa00000aa00000000000000000000000000000000000000000000000000000000
00000000aaaaaaa0aaaaaaa0aaaaaaaaaaaaaaa00aaa0000aaaaaaaaa0000aaaa00000aa00000000000000000000000000000000000000000000000000000000
000000000aaaaa000aaaaa00aaaaaaaaaaaaa0000aaa0000aaaaaaaaa0000aaaa00000aa00000000000000000000000000000000000000000000000000000000
__map__
0000000000000000000000000000000000000000000000000000000000000000000000000000000000000000000000000000000000000000000000000000000000000000000000000000000000000000000000000000000000000000000000000000000000000000000000000000000000000000000000000000000000000000
0000000000000000000000000000000000000000000000000000000000000000000000000000000000000000000000000000000000000000000000000000000000000000000000000000000000000000000000000000000000000000000000000000000000000000000000000000000000000000000000000000000000000000
0000000000000000000000000000000000000000000000000000000000000000000000000000000000000000000000000000000000000000000000000000000000000000000000000000000000000000000000000000000000000000000000000000000000000000000000000000000000000000000000000000000000000000
0000000000000000000000000000000000000000000000000000000000000000000000000000000000000000000000000000000000000000000000000000000000000000000000000000000000000000000000000000000000000000000000000000000000000000000000000000000000000000000000000000000000000000
0000000000000000000000000000000000000000000000000000000000000000000000000000000000000000000000000000000000000000000000000000000000000000000000000000000000000000000000000000000000000000000000000000000000000000000000000000000000000000000000000000000000000000
0000000000000000000000000000000000000000000000000000000000000000000000000000000000000000000000000000000000000000000000000000000000000000000000000000000000000000000000000000000000000000000000000000000000000000000000000000000000000000000000000000000000000000
0000000000000000000000000000000000000000000000000000000000000000000000000000000000000000000000000000000000000000000000000000000000000000000000000000000000000000000000000000000000000000000000000000000000000000000000000000000000000000000000000000000000000000
0000000000000000000000000000000000000000000000000000000000000000000000000000000000000000000000000000000000000000000000000000000000000000000000000000000000000000000000000000000000000000000000000000000000000000000000000000000000000000000000000000000000000000
0000000000000000000000000000000000000000000000000000000000000000000000000000000000000000000000000000000000000000000000000000000000000000000000000000000000000000000000000000000000000000000000000000000000000000000000000000000000000000000000000000000000000000
0000000000000000000000000000000000000000000000000000000000000000000000000000000000000000000000000000000000000000000000000000000000000000000000000000000000000000000000000000000000000000000000000000000000000000000000000000000000000000000000000000000000000000
0000000000000000000000000000000000000000000000020203040000020000000000000000000000000000000000000000000000000000000000000000000000000000000000000000000000000000000000000000000000000000000000000000000000000000000000000000000000000000000000000000000000000000
0000000000000000000000000000000000000000000003010101010603010400000000000000000000000000000000000000000000000000000000000000000000000000000000000000000000000000000000000000000000000000000000000000000000000000000000000000000000000000000000000000000000000000
0000000000000000000000000000000002000003040301010101010101010104000000000008090a00000b0c080000000000000000000000000000000000000000000000000000000000000000000000000000000000000000000000000000000000000000000000000000000000000000000000000000000000000000000000
000000000000000000000000000000000104030101010101010101010101010108000008090707070a090707070a0b0c0000000000000000000000000000000000000000000000000000000000000000000000000000000000000000000000000000000000000000000000000000000000000000000000000000000000000000
0000000000000000000000000000000001010101010101010101010101010101070a09070707070707070707070707070000000000000000000000000000000000000000000000000000000000000000000000000000000000000000000000000000000000000000000000000000000000000000000000000000000000000000
0000000000000000000000000000000001010101010101010101010101010101070707070707070707070707070707070000000000000000000000000000000000000000000000000000000000000000000000000000000000000000000000000000000000000000000000000000000000000000000000000000000000000000
